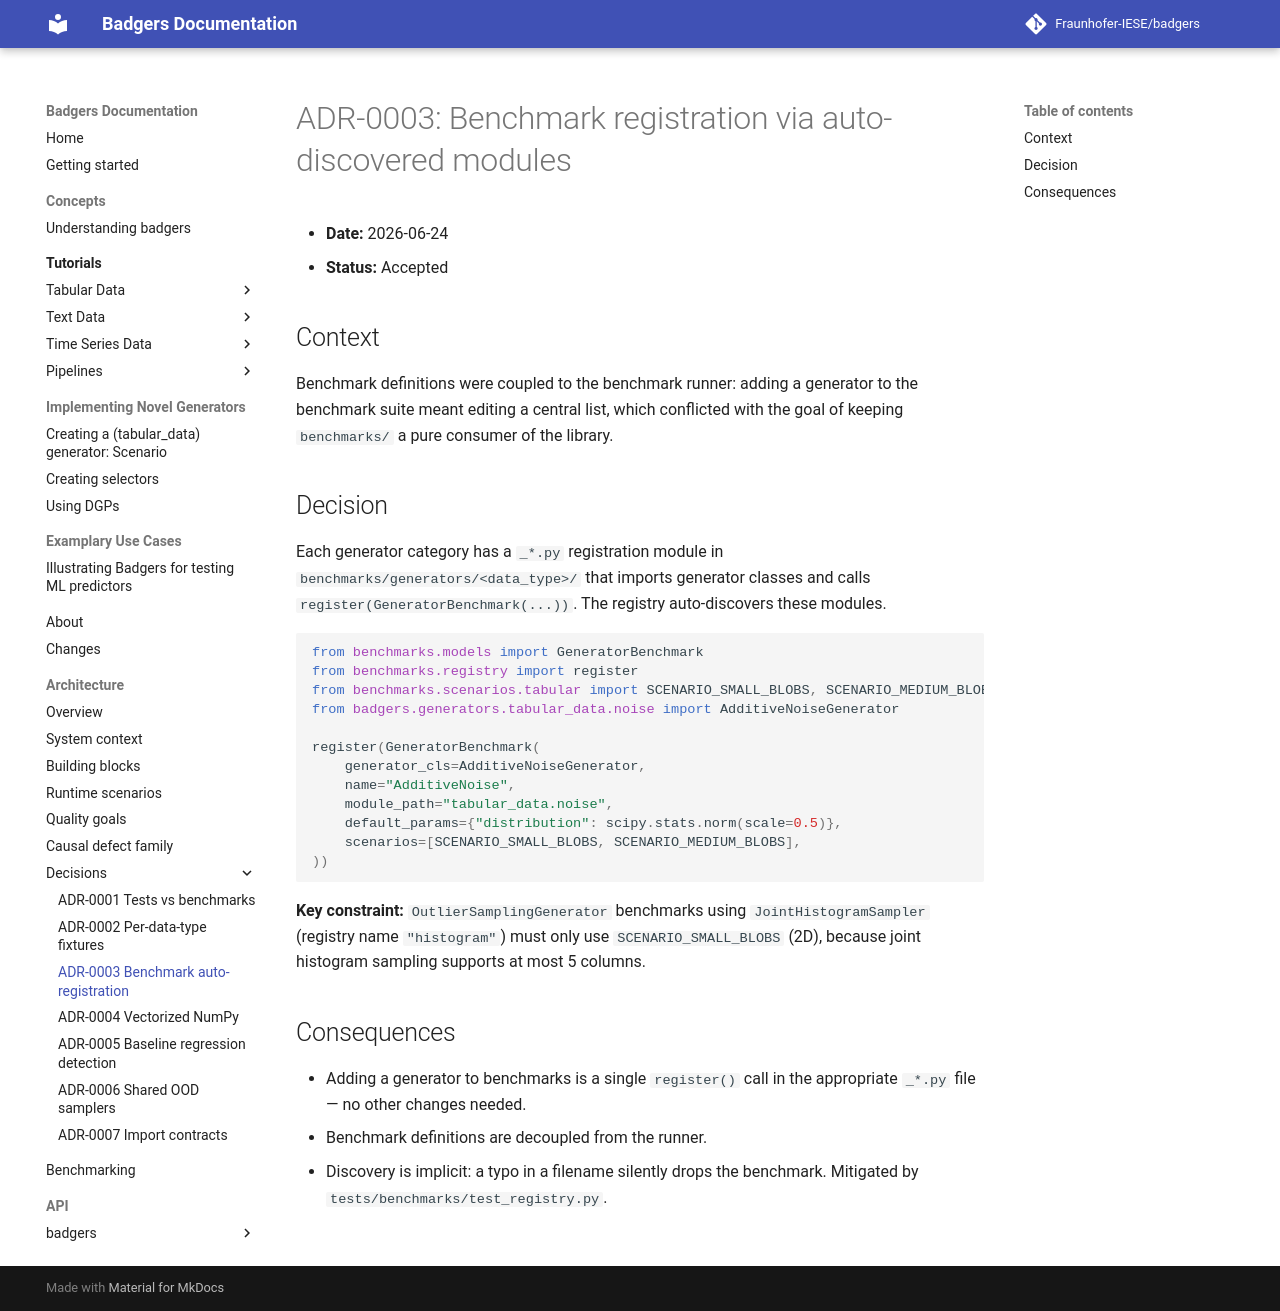

repository: Fraunhofer-IESE/badgers · page: architecture/adr/0003-benchmark-auto-registration/index.html · generator: mkdocs

# ADR-0003: Benchmark registration via auto-discovered modules

- **Date:** 2026-06-24
- **Status:** Accepted

## Context

Benchmark definitions were coupled to the benchmark runner: adding a generator to the benchmark
suite meant editing a central list, which conflicted with the goal of keeping `benchmarks/` a
pure consumer of the library.

## Decision

Each generator category has a `_*.py` registration module in
`benchmarks/generators/<data_type>/` that imports generator classes and calls
`register(GeneratorBenchmark(...))`. The registry auto-discovers these modules.

```python
from benchmarks.models import GeneratorBenchmark
from benchmarks.registry import register
from benchmarks.scenarios.tabular import SCENARIO_SMALL_BLOBS, SCENARIO_MEDIUM_BLOBS
from badgers.generators.tabular_data.noise import AdditiveNoiseGenerator

register(GeneratorBenchmark(
    generator_cls=AdditiveNoiseGenerator,
    name="AdditiveNoise",
    module_path="tabular_data.noise",
    default_params={"distribution": scipy.stats.norm(scale=0.5)},
    scenarios=[SCENARIO_SMALL_BLOBS, SCENARIO_MEDIUM_BLOBS],
))
```

**Key constraint:** `OutlierSamplingGenerator` benchmarks using `JointHistogramSampler`
(registry name `"histogram"`) must only use `SCENARIO_SMALL_BLOBS` (2D), because joint histogram
sampling supports at most 5 columns.

## Consequences

- Adding a generator to benchmarks is a single `register()` call in the appropriate `_*.py`
  file — no other changes needed.
- Benchmark definitions are decoupled from the runner.
- Discovery is implicit: a typo in a filename silently drops the benchmark. Mitigated by
  `tests/benchmarks/test_registry.py`.
